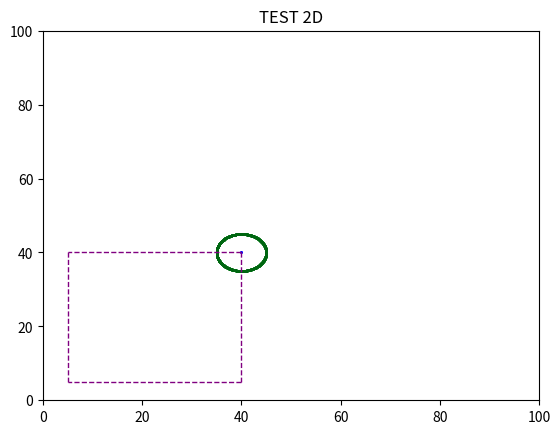

Generate this figure with matplotlib:
"""
Examen 2D Recuperación
[redacted]

"""

import matplotlib.pyplot as plt
import numpy as np
import math as mt

#Mis dimensiones y mi titulo

plt.axis("on")

plt.axis([0,100,0,100])

plt.title("TEST 2D")

#Radio del circuclo con mi numero de control
NumCon=1
#Radio
r=NumCon*5

#Mi punto inicial

xc=40
yc=40
Rz=(xc,yc)
alpha1=mt.radians(1)
alpha2=mt.radians(360)
dalpha=mt.radians(1)

#__Punto del circulo

plt.scatter(xc,yc,s=1,color='blue')

print (np.arange(alpha1,alpha2,dalpha))

for alpha in np.arange(alpha1,alpha2,dalpha):

    x=xc+r*mt.sin(alpha)
    y=yc+r*mt.cos(alpha)
    # Color
    plt.scatter(x,y,s=1,color=(0/10, 6/10, 1/10))

#__Punto del circulo

plt.scatter(xc,yc,s=1,color='blue')

print (np.arange(alpha1,alpha2,dalpha))

for alpha in np.arange(alpha1,alpha2,dalpha):

    x=xc+r*mt.sin(alpha)
    y=yc+r*mt.cos(alpha)
    # Color
    plt.scatter(x,y,s=1,color=(0/15, 6/15, 1/15))



#ORIGINAL FIGURE1 IN THE POINT LEFT

x1=xc
x2=5
y1=yc
y2=5

#DRAWE FIGURE

plt.plot([x1,x1],[y1,y2],linewidth=1,color='PURPLE',linestyle="--")
plt.plot([x2,x2],[y1,y2],linewidth=1,color='PURPLE',linestyle="--")
plt.plot([x1,x2],[y1,y1],linewidth=1,color='PURPLE',linestyle="--")
plt.plot([x1,x2],[y2,y2],linewidth=1,color='PURPLE',linestyle="--")

#ORIGINAL FIGURE1 IN THE POINT LEFT

x1=60
x2=20
y1=60
y2=20




plt.show()